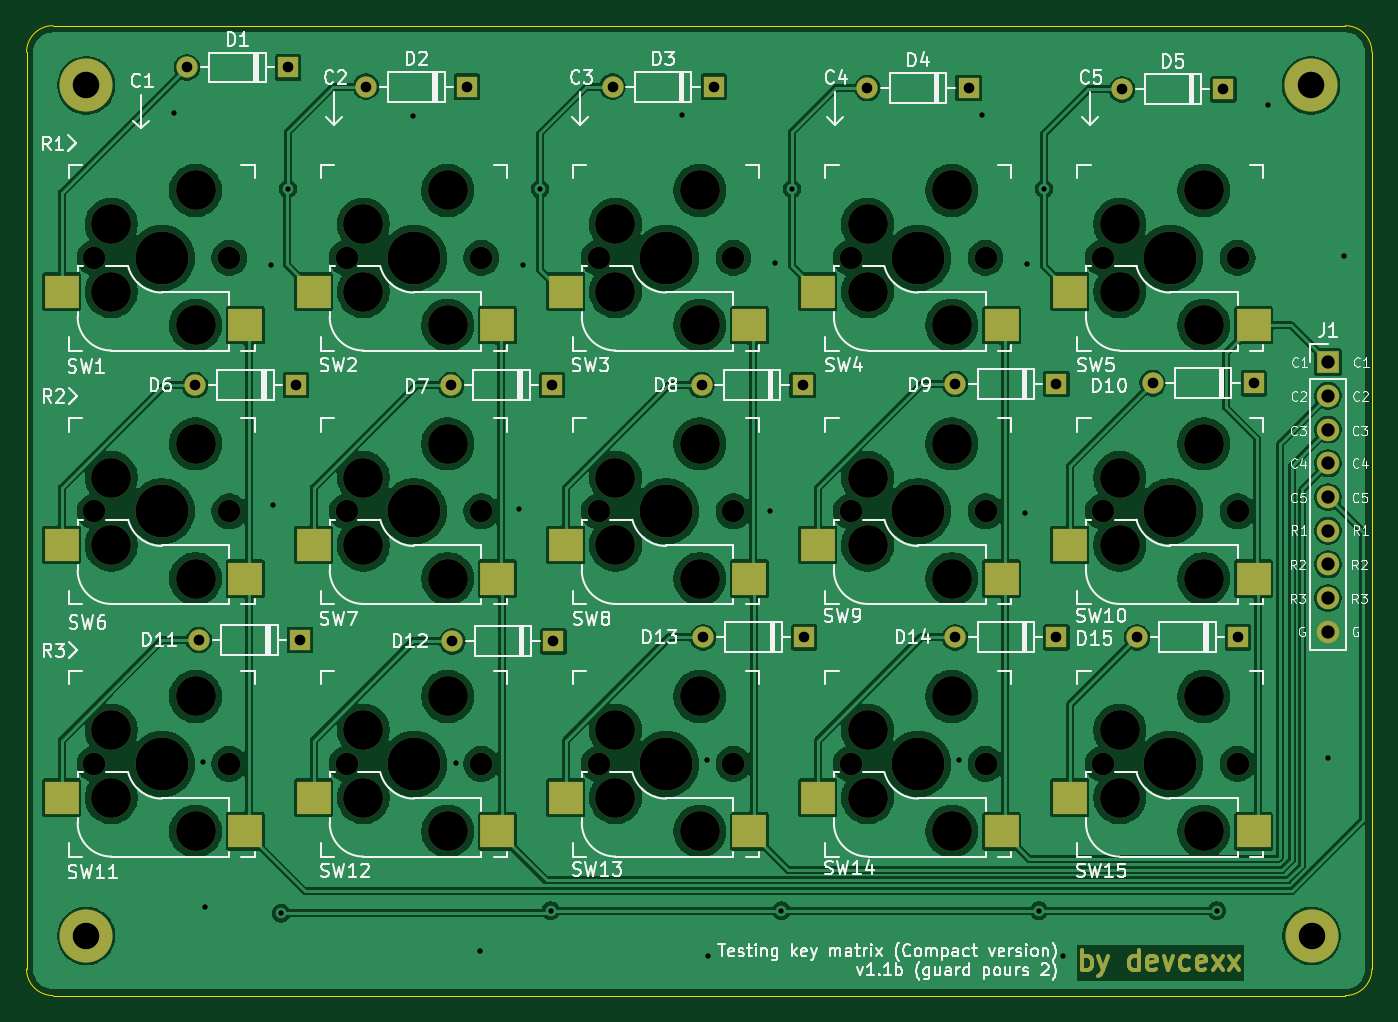
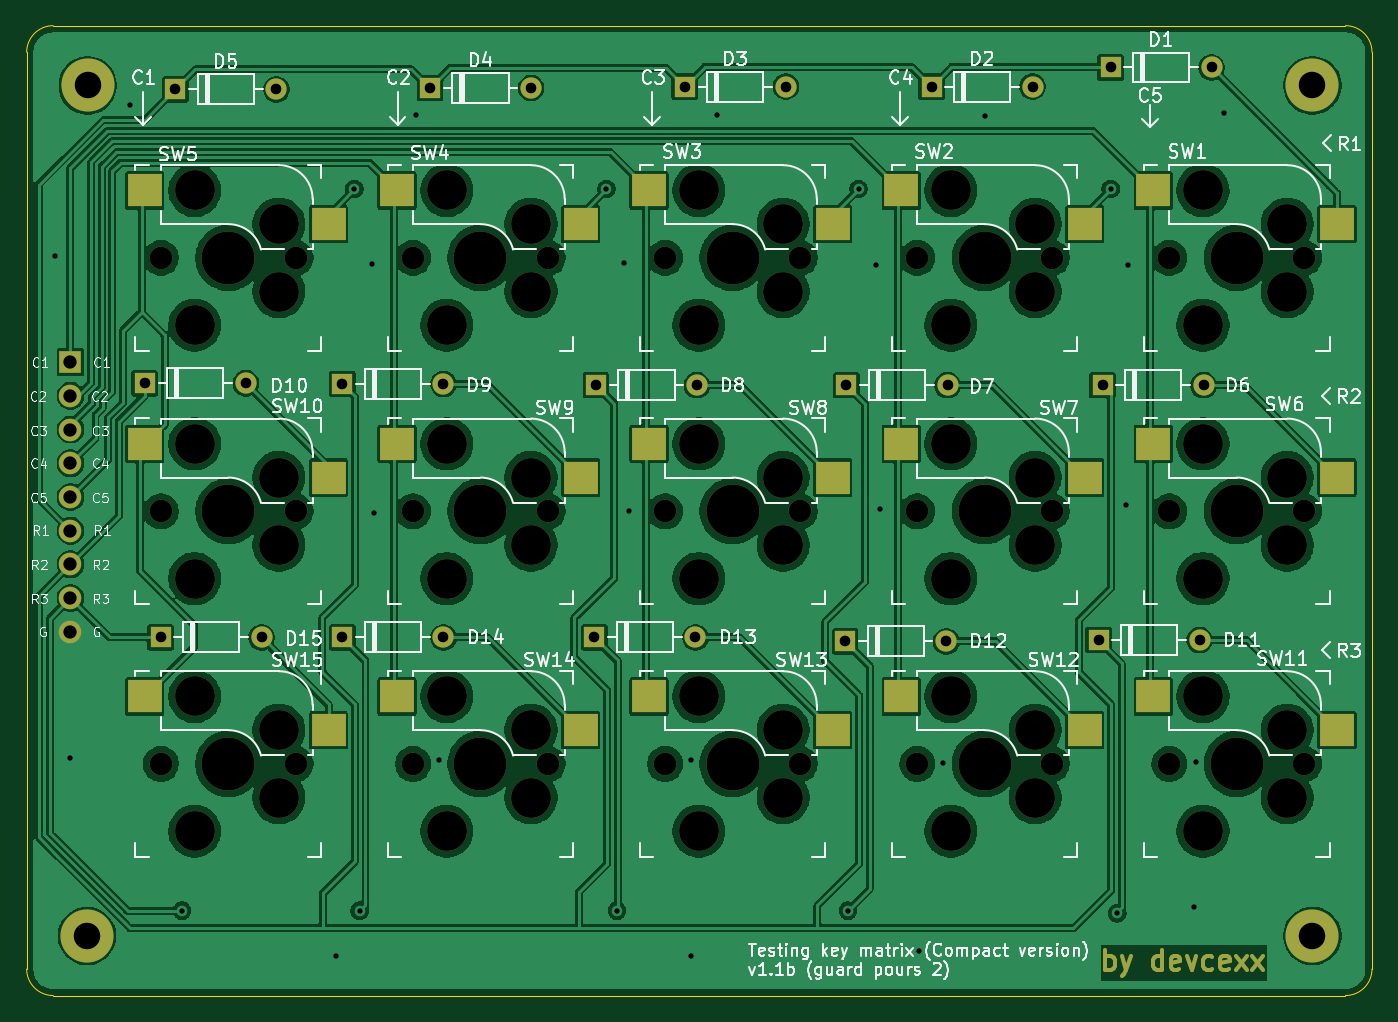
Circuit board: 11 layer files. Board 101.4 x 73.1 mm.
- bottom_copper: testing-split-kb-3w-guard-pours-B_Cu.gbl (290911 bytes)
- bottom_mask: testing-split-kb-3w-guard-pours-B_Mask.gbs (10329 bytes)
- paste: testing-split-kb-3w-guard-pours-B_Paste.gbp (1743 bytes)
- bottom_silk: testing-split-kb-3w-guard-pours-B_Silkscreen.gbo (133861 bytes)
- outline: testing-split-kb-3w-guard-pours-Edge_Cuts.gm1 (1098 bytes)
- top_copper: testing-split-kb-3w-guard-pours-F_Cu.gtl (276783 bytes)
- top_mask: testing-split-kb-3w-guard-pours-F_Mask.gts (10469 bytes)
- paste: testing-split-kb-3w-guard-pours-F_Paste.gtp (1743 bytes)
- top_silk: testing-split-kb-3w-guard-pours-F_Silkscreen.gto (135107 bytes)
- drill: testing-split-kb-3w-guard-pours-NPTH.drl (1965 bytes)
- drill: testing-split-kb-3w-guard-pours-PTH.drl (1523 bytes)

=== bottom_copper: testing-split-kb-3w-guard-pours-B_Cu.gbl (290911 bytes, source omitted) ===
=== bottom_mask: testing-split-kb-3w-guard-pours-B_Mask.gbs (10329 bytes, source omitted) ===
=== paste: testing-split-kb-3w-guard-pours-B_Paste.gbp ===
G04 #@! TF.GenerationSoftware,KiCad,Pcbnew,9.0.1*
G04 #@! TF.CreationDate,2025-04-27T05:08:37+02:00*
G04 #@! TF.ProjectId,testing-split-kb-3w-guard-pours,74657374-696e-4672-9d73-706c69742d6b,rev?*
G04 #@! TF.SameCoordinates,Original*
G04 #@! TF.FileFunction,Paste,Bot*
G04 #@! TF.FilePolarity,Positive*
%FSLAX46Y46*%
G04 Gerber Fmt 4.6, Leading zero omitted, Abs format (unit mm)*
G04 Created by KiCad (PCBNEW 9.0.1) date 2025-04-27 05:08:37*
%MOMM*%
%LPD*%
G01*
G04 APERTURE LIST*
%ADD10R,2.550000X2.500000*%
G04 APERTURE END LIST*
D10*
G04 #@! TO.C,SW11*
X96290000Y-83060000D03*
X82440000Y-85600000D03*
G04 #@! TD*
G04 #@! TO.C,SW15*
X172290000Y-83060000D03*
X158440000Y-85600000D03*
G04 #@! TD*
G04 #@! TO.C,SW1*
X96290000Y-44920000D03*
X82440000Y-47460000D03*
G04 #@! TD*
G04 #@! TO.C,SW5*
X172290000Y-44920000D03*
X158440000Y-47460000D03*
G04 #@! TD*
G04 #@! TO.C,SW2*
X115290000Y-44920000D03*
X101440000Y-47460000D03*
G04 #@! TD*
G04 #@! TO.C,SW9*
X153290000Y-64020000D03*
X139440000Y-66560000D03*
G04 #@! TD*
G04 #@! TO.C,SW14*
X153290000Y-83060000D03*
X139440000Y-85600000D03*
G04 #@! TD*
G04 #@! TO.C,SW4*
X153290000Y-44920000D03*
X139440000Y-47460000D03*
G04 #@! TD*
G04 #@! TO.C,SW6*
X96290000Y-64020000D03*
X82440000Y-66560000D03*
G04 #@! TD*
G04 #@! TO.C,SW8*
X134290000Y-64020000D03*
X120440000Y-66560000D03*
G04 #@! TD*
G04 #@! TO.C,SW7*
X115290000Y-64020000D03*
X101440000Y-66560000D03*
G04 #@! TD*
G04 #@! TO.C,SW10*
X172290000Y-64020000D03*
X158440000Y-66560000D03*
G04 #@! TD*
G04 #@! TO.C,SW13*
X134290000Y-83060000D03*
X120440000Y-85600000D03*
G04 #@! TD*
G04 #@! TO.C,SW12*
X115290000Y-83060000D03*
X101440000Y-85600000D03*
G04 #@! TD*
G04 #@! TO.C,SW3*
X134290000Y-44920000D03*
X120440000Y-47460000D03*
G04 #@! TD*
M02*

=== bottom_silk: testing-split-kb-3w-guard-pours-B_Silkscreen.gbo (133861 bytes, source omitted) ===
=== outline: testing-split-kb-3w-guard-pours-Edge_Cuts.gm1 ===
G04 #@! TF.GenerationSoftware,KiCad,Pcbnew,9.0.1*
G04 #@! TF.CreationDate,2025-04-27T05:08:37+02:00*
G04 #@! TF.ProjectId,testing-split-kb-3w-guard-pours,74657374-696e-4672-9d73-706c69742d6b,rev?*
G04 #@! TF.SameCoordinates,Original*
G04 #@! TF.FileFunction,Profile,NP*
%FSLAX46Y46*%
G04 Gerber Fmt 4.6, Leading zero omitted, Abs format (unit mm)*
G04 Created by KiCad (PCBNEW 9.0.1) date 2025-04-27 05:08:37*
%MOMM*%
%LPD*%
G01*
G04 APERTURE LIST*
G04 #@! TA.AperFunction,Profile*
%ADD10C,0.050000*%
G04 #@! TD*
G04 APERTURE END LIST*
D10*
X79800000Y-34500000D02*
X79800001Y-103600000D01*
X79800000Y-34500000D02*
G75*
G02*
X81800000Y-32500000I2000000J0D01*
G01*
X175500000Y-32500000D02*
X179200000Y-32500000D01*
X81800000Y-105600000D02*
G75*
G02*
X79800000Y-103600001I0J2000000D01*
G01*
X81800000Y-32500000D02*
X175500000Y-32500000D01*
X181200000Y-34500000D02*
X181200000Y-103600000D01*
X181200000Y-103600000D02*
G75*
G02*
X179200000Y-105600000I-2000000J0D01*
G01*
X81800000Y-105600000D02*
X179200000Y-105600000D01*
X179200000Y-32500000D02*
G75*
G02*
X181200000Y-34499999I0J-2000000D01*
G01*
M02*

=== top_copper: testing-split-kb-3w-guard-pours-F_Cu.gtl (276783 bytes, source omitted) ===
=== top_mask: testing-split-kb-3w-guard-pours-F_Mask.gts (10469 bytes, source omitted) ===
=== paste: testing-split-kb-3w-guard-pours-F_Paste.gtp ===
G04 #@! TF.GenerationSoftware,KiCad,Pcbnew,9.0.1*
G04 #@! TF.CreationDate,2025-04-27T05:08:37+02:00*
G04 #@! TF.ProjectId,testing-split-kb-3w-guard-pours,74657374-696e-4672-9d73-706c69742d6b,rev?*
G04 #@! TF.SameCoordinates,Original*
G04 #@! TF.FileFunction,Paste,Top*
G04 #@! TF.FilePolarity,Positive*
%FSLAX46Y46*%
G04 Gerber Fmt 4.6, Leading zero omitted, Abs format (unit mm)*
G04 Created by KiCad (PCBNEW 9.0.1) date 2025-04-27 05:08:37*
%MOMM*%
%LPD*%
G01*
G04 APERTURE LIST*
%ADD10R,2.550000X2.500000*%
G04 APERTURE END LIST*
D10*
G04 #@! TO.C,SW11*
X96290000Y-93220000D03*
X82440000Y-90680000D03*
G04 #@! TD*
G04 #@! TO.C,SW15*
X172290000Y-93220000D03*
X158440000Y-90680000D03*
G04 #@! TD*
G04 #@! TO.C,SW1*
X96290000Y-55080000D03*
X82440000Y-52540000D03*
G04 #@! TD*
G04 #@! TO.C,SW5*
X172290000Y-55080000D03*
X158440000Y-52540000D03*
G04 #@! TD*
G04 #@! TO.C,SW2*
X115290000Y-55080000D03*
X101440000Y-52540000D03*
G04 #@! TD*
G04 #@! TO.C,SW9*
X153290000Y-74180000D03*
X139440000Y-71640000D03*
G04 #@! TD*
G04 #@! TO.C,SW14*
X153290000Y-93220000D03*
X139440000Y-90680000D03*
G04 #@! TD*
G04 #@! TO.C,SW4*
X153290000Y-55080000D03*
X139440000Y-52540000D03*
G04 #@! TD*
G04 #@! TO.C,SW6*
X96290000Y-74180000D03*
X82440000Y-71640000D03*
G04 #@! TD*
G04 #@! TO.C,SW8*
X134290000Y-74180000D03*
X120440000Y-71640000D03*
G04 #@! TD*
G04 #@! TO.C,SW7*
X115290000Y-74180000D03*
X101440000Y-71640000D03*
G04 #@! TD*
G04 #@! TO.C,SW10*
X172290000Y-74180000D03*
X158440000Y-71640000D03*
G04 #@! TD*
G04 #@! TO.C,SW13*
X134290000Y-93220000D03*
X120440000Y-90680000D03*
G04 #@! TD*
G04 #@! TO.C,SW12*
X115290000Y-93220000D03*
X101440000Y-90680000D03*
G04 #@! TD*
G04 #@! TO.C,SW3*
X134290000Y-55080000D03*
X120440000Y-52540000D03*
G04 #@! TD*
M02*

=== top_silk: testing-split-kb-3w-guard-pours-F_Silkscreen.gto (135107 bytes, source omitted) ===
=== drill: testing-split-kb-3w-guard-pours-NPTH.drl ===
M48
; DRILL file {KiCad 9.0.1} date 2025-04-27T05:08:37+0200
; FORMAT={-:-/ absolute / metric / decimal}
; #@! TF.CreationDate,2025-04-27T05:08:37+02:00
; #@! TF.GenerationSoftware,Kicad,Pcbnew,9.0.1
; #@! TF.FileFunction,NonPlated,1,2,NPTH
FMAT,2
METRIC
; #@! TA.AperFunction,NonPlated,NPTH,ComponentDrill
T1C1.702
; #@! TA.AperFunction,NonPlated,NPTH,ComponentDrill
T2C3.000
; #@! TA.AperFunction,NonPlated,NPTH,ComponentDrill
T3C3.988
%
G90
G05
T1
X84.92Y-50.0
X84.92Y-69.1
X84.92Y-88.14
X95.08Y-50.0
X95.08Y-69.1
X95.08Y-88.14
X103.92Y-50.0
X103.92Y-69.1
X103.92Y-88.14
X114.08Y-50.0
X114.08Y-69.1
X114.08Y-88.14
X122.92Y-50.0
X122.92Y-69.1
X122.92Y-88.14
X133.08Y-50.0
X133.08Y-69.1
X133.08Y-88.14
X141.92Y-50.0
X141.92Y-69.1
X141.92Y-88.14
X152.08Y-50.0
X152.08Y-69.1
X152.08Y-88.14
X160.92Y-50.0
X160.92Y-69.1
X160.92Y-88.14
X171.08Y-50.0
X171.08Y-69.1
X171.08Y-88.14
T2
X86.19Y-47.46
X86.19Y-52.54
X86.19Y-66.56
X86.19Y-71.64
X86.19Y-85.6
X86.19Y-90.68
X92.54Y-44.92
X92.54Y-55.08
X92.54Y-64.02
X92.54Y-74.18
X92.54Y-83.06
X92.54Y-93.22
X105.19Y-47.46
X105.19Y-52.54
X105.19Y-66.56
X105.19Y-71.64
X105.19Y-85.6
X105.19Y-90.68
X111.54Y-44.92
X111.54Y-55.08
X111.54Y-64.02
X111.54Y-74.18
X111.54Y-83.06
X111.54Y-93.22
X124.19Y-47.46
X124.19Y-52.54
X124.19Y-66.56
X124.19Y-71.64
X124.19Y-85.6
X124.19Y-90.68
X130.54Y-44.92
X130.54Y-55.08
X130.54Y-64.02
X130.54Y-74.18
X130.54Y-83.06
X130.54Y-93.22
X143.19Y-47.46
X143.19Y-52.54
X143.19Y-66.56
X143.19Y-71.64
X143.19Y-85.6
X143.19Y-90.68
X149.54Y-44.92
X149.54Y-55.08
X149.54Y-64.02
X149.54Y-74.18
X149.54Y-83.06
X149.54Y-93.22
X162.19Y-47.46
X162.19Y-52.54
X162.19Y-66.56
X162.19Y-71.64
X162.19Y-85.6
X162.19Y-90.68
X168.54Y-44.92
X168.54Y-55.08
X168.54Y-64.02
X168.54Y-74.18
X168.54Y-83.06
X168.54Y-93.22
T3
X90.0Y-50.0
X90.0Y-69.1
X90.0Y-88.14
X109.0Y-50.0
X109.0Y-69.1
X109.0Y-88.14
X128.0Y-50.0
X128.0Y-69.1
X128.0Y-88.14
X147.0Y-50.0
X147.0Y-69.1
X147.0Y-88.14
X166.0Y-50.0
X166.0Y-69.1
X166.0Y-88.14
M30

=== drill: testing-split-kb-3w-guard-pours-PTH.drl ===
M48
; DRILL file {KiCad 9.0.1} date 2025-04-27T05:08:37+0200
; FORMAT={-:-/ absolute / metric / decimal}
; #@! TF.CreationDate,2025-04-27T05:08:37+02:00
; #@! TF.GenerationSoftware,Kicad,Pcbnew,9.0.1
; #@! TF.FileFunction,Plated,1,2,PTH
FMAT,2
METRIC
; #@! TA.AperFunction,Plated,PTH,ViaDrill
T1C0.400
; #@! TA.AperFunction,Plated,PTH,ComponentDrill
T2C0.800
; #@! TA.AperFunction,Plated,PTH,ComponentDrill
T3C1.000
; #@! TA.AperFunction,Plated,PTH,ComponentDrill
T4C2.000
%
G90
G05
T1
X90.95Y-39.1
X93.1Y-88.0
X93.25Y-98.95
X98.2Y-50.55
X98.35Y-68.6
X99.0Y-99.4
X99.5Y-44.8
X108.95Y-39.3
X112.15Y-88.05
X113.95Y-102.25
X116.9Y-68.9
X117.2Y-50.55
X118.5Y-44.8
X119.3Y-99.2
X129.2Y-39.25
X131.1Y-87.85
X131.15Y-102.6
X135.8Y-69.1
X136.2Y-50.4
X136.7Y-99.2
X137.5Y-44.8
X150.1Y-87.85
X151.85Y-39.25
X155.05Y-69.2
X155.2Y-50.45
X156.1Y-99.2
X156.5Y-44.8
X157.9Y-102.65
X169.5Y-99.2
X173.4Y-38.5
X177.9Y-87.7
X179.1Y-49.85
T2
X91.89Y-35.65
X92.49Y-59.6
X92.79Y-78.8
X99.51Y-35.65
X100.11Y-59.6
X100.41Y-78.8
X105.38Y-37.1
X111.79Y-59.6
X111.89Y-78.9
X113.0Y-37.1
X119.41Y-59.6
X119.51Y-78.9
X123.98Y-37.1
X130.68Y-59.6
X130.79Y-78.6
X131.6Y-37.1
X138.3Y-59.6
X138.41Y-78.6
X143.18Y-37.2
X149.79Y-59.5
X149.79Y-78.6
X150.8Y-37.2
X157.41Y-59.5
X157.41Y-78.6
X162.38Y-37.3
X163.49Y-78.6
X164.68Y-59.45
X170.0Y-37.3
X171.11Y-78.6
X172.3Y-59.45
T3
X177.9Y-57.86
X177.9Y-60.4
X177.9Y-62.94
X177.9Y-65.48
X177.9Y-68.02
X177.9Y-70.56
X177.9Y-73.1
X177.9Y-75.64
X177.9Y-78.18
T4
X84.3Y-37.0
X84.3Y-101.1
X176.6Y-37.0
X176.65Y-101.1
M30

